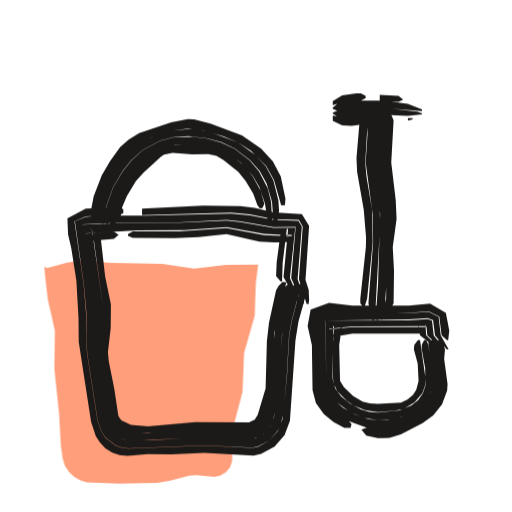
t = 0.00 s
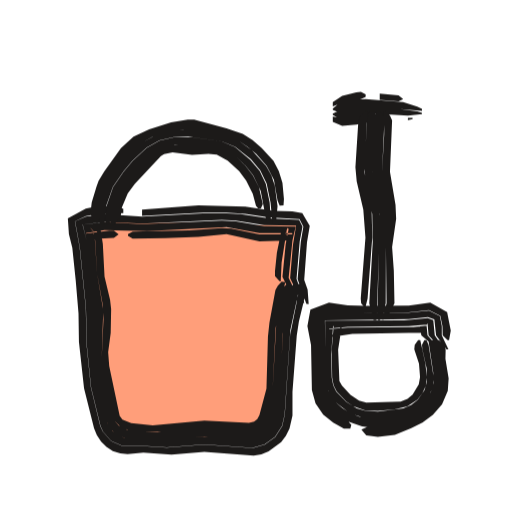
t = 0.53 s
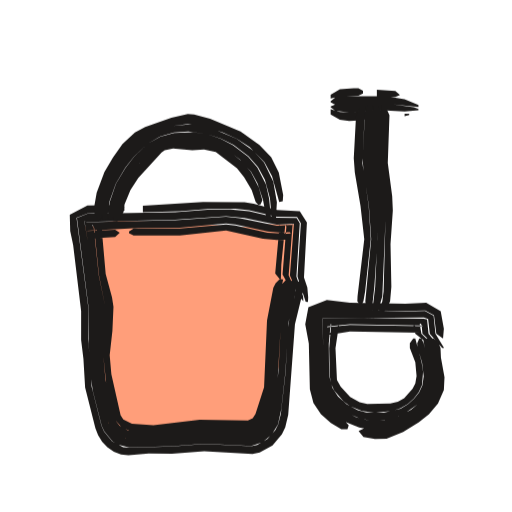
t = 1.04 s
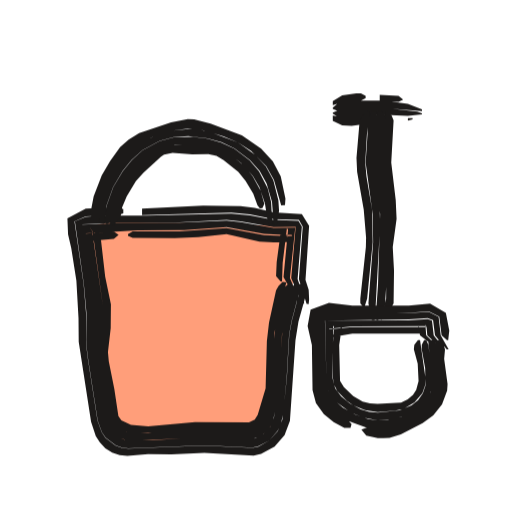
t = 1.51 s
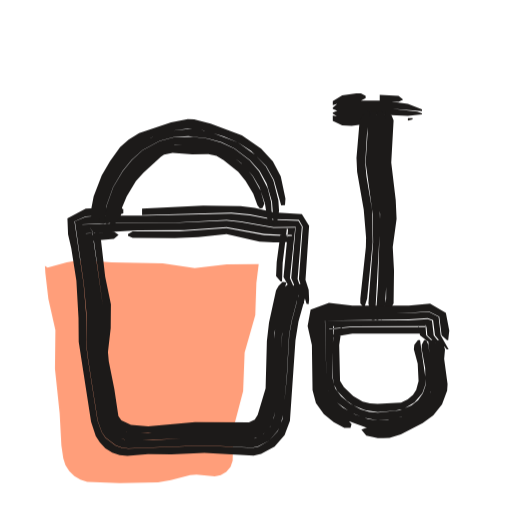
t = 2.09 s
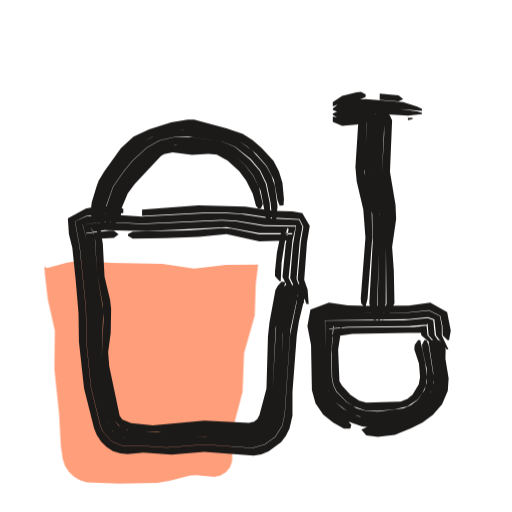
t = 2.57 s

The animated SVG that drew these frames (rendered in a browser with its animation timeline set to each time). Animation: 3 CSS @keyframes rules; one cycle of 3.04 s, repeats indefinitely.

<svg xmlns="http://www.w3.org/2000/svg" width="24" height="24" viewBox="0 0 24 24"><style>svg{--ai-spin:60deg}.ai-fill{animation:ai-fill 2600ms infinite}@keyframes ai-fill{0%,82%,100%{transform:translate(-1.9px,1.9px)}14%,70%{transform:translate(0,0)}}.ai-f1,.ai-f2{opacity:0}.ai-frame{animation:ai-boil 660ms steps(1,end) infinite}.ai-f1{animation-delay:-440ms}.ai-f2{animation-delay:-220ms}@keyframes ai-boil{0%{opacity:1}33.33%,100%{opacity:0}}.ai-target{transform-box:view-box;transform-origin:9px 21px;animation:ai-move 2600ms ease-in-out infinite}.ai-n1{animation-delay:70ms}.ai-n2{animation-delay:140ms}.ai-n3{animation-delay:210ms}@keyframes ai-move{0%,23.08%{transform:none}29.08%{transform:scale(1.1,0.9)}35.08%{transform:scale(0.95,1.05)}43.08%,100%{transform:none}}@media (prefers-reduced-motion:reduce){*{animation:none!important}}</style><g class="ai-fill"><path d="M3.98 10.59l.12 .08 .9-.25 .6-.1 1.5 .1 2.4 .05 1.5 .22 1.5-.18 1.5-.01-.11 .89-.05 1.51-.5 1.75-.07 1.81-.46 1.75-.03 1.51-.1 .29-.2 .23-.26 .15-.28 .06-.86-.08-.3 .03-.9 .23-.6 .1-1.8 .04-1.52-.06-.32-.1-.28-.17-.24-.23-.18-.29-.1-.31-.09-.61-.08-1.5-.22-2.09 .02-1.81-.33-1.47-.14-1.2z" fill="#FF9E7A"/></g><g fill="#1C1A19" class="ai-target"><g class="ai-frame ai-f0"><path d="M14.02 13.31l0 .44-.34 1.29-.12 .65-.11 1.98-.21 1.99-.22 .55-.39 .43-.51 .29-.29 .06-2.25-.1-3.57 .14-.3-.04-.29-.1-.48-.37-.17-.25-.2-.56-.48-3.08-.06-.66 0-1.33-.11-1.32-.43-2.95 .53-.23 1.54-.07 .22-.07 0-.2-.22-.08-.22 0-1.32 .06-.86 .45 .03 .75 .15 .65 .24 1.52 .1 1.76 .01 1.11 .58 3.75 .22 .67 .19 .3 .26 .27 .32 .2 .35 .12 .36 .04 .97-.09 1.1 .02 1.54-.07 2.31 .12 .35-.08 .63-.34 .47-.54 .25-.66 .26-3.78 .14-.87 .36-1.29-.09-.45zM6.66 10.08l4.18-.11 .88 .08 1.1 .22 1.19 .04 .18 .31-.18 2.46 .36 1.16 .1 .01 .02-.22-.02-.44-.15-.47 .17-2.53-.34-.55-1.33-.09-.88-.21-.66-.08-1.76-.02-2.86 .14zM13.83 13.28l-.14 .21-.45 1.93-.15 2.65-.25 1.52-.17 .41-.3 .32-.38 .21-.21 .05-2.2-.08-2.42 .13-1.33-.03-.22-.07-.38-.27-.25-.4-.07-.22-.46-2.83-.02-2.44-.38-2.84-.19-1.01 1.26-.06 3.08-.03 2.42-.12 .66 .06 1.54 .27 1.04-.01-.21 2.41 .41 .94 .15 .24 .05 .01-.07-.46-.24-.69 .2-2.46-.16-.27-1.17-.04-1.1-.22-.88-.08-3.96 .1-2.2 0-.66 .05-.51 .21 .42 2.95 .12 1.32-.01 1.33 .06 .66 .48 3.08 .2 .55 .17 .25 .48 .37 .29 .1 .29 .04 3.57-.14 2.25 .1 .29-.07 .51-.27 .38-.44 .14-.27 .12-.51 .17-1.75 .11-1.98 .12-.65 .34-1.29 .01-.22-.1-.24zM13.56 13.25l-.19 .19-.09 .21-.35 1.51-.1 .87-.08 2.21-.31 1.27-.22 .4-.23 .18-.27 .09-2.36-.05-2.42 .17-1-.07-.43-.23-.21-.26-.06-.17-.47-2.81 .05-2.45-.47-3.26-.03-.22-.1-.15-.2 .26 2.42-.14 2.2-.01 1.98-.14 1.76 .31 .88 .05 .44-.01 .01-.07-.2-.25-.22 2.31 .54 .96 .16 .24 .11 .02-.51-1.18 .25-2.36-1.02 .01-1.54-.27-.66-.07-2.42 .11-2.86 .02-1.48 .06 .19 1 .36 2.84 .02 2.44 .47 2.83 .06 .23 .26 .39 .38 .28 .45 .11 3.31-.13 2.42 .07 .41-.14 .35-.27 .24-.37 .23-1.09 .11-.87 .1-2.21 .49-2.15-.06-.23zM13.25 13.21l-.19 .19-.12 .21-.33 1.51-.1 .87-.06 2.21-.37 1.24-.14 .23-.27 .13-2.53-.02-2.2 .21-.8-.08-.45-.21-.14-.2-.19-1.26-.26-1.3-.04-.44 .13-1.12 .01-1.11-.27-1.3-.25-2.19-.12 .05-.54 .48 1.32-.11 .22-.19-.22-.15-1.32 .09 .21-.26 .1 .14 .04 .22 .45 3.26-.05 2.45 .47 2.81 .06 .17 .21 .26 .28 .18 .31 .08 1.06 .03 2.2-.16 2.36 .05 .27-.09 .24-.18 .22-.4 .3-1.27 .11-2.64 .56-2.37zM6 11.05l.22 .1 1.98 .01 1.1-.05 1.32-.14 1.54 .35 .66 .04 .88-.02-.14-.1-.38-.53-.21 1.57-.03 .66 .21 .25 .07 .01 .03-.88 .2-1.63 .25 .37-.22 .01-1.1-.05-1.76-.33-2.2 .15-2.2 0-.22 .13z"/><path d="M4.57 10.46l.07-.22 .05-.68 .31-.92 .49-.83 .44-.58 .56-.48 .66-.33 .94-.3 .72-.09 .73 .08 .94 .28 .67 .28 .62 .4 .71 .72 .36 .64 .34 1.2 .18-.02 .02-.3-.22-1.04-.37-.71-.55-.59-.9-.63-1.47-.55-.77-.2-.3-.01-.78 .16-1.5 .5-.49 .3-.4 .36-.47 .65-.39 .67-.38 .98-.15 .79 .06 .22 .18 .24zM4.87 10.49l.13-.88 .3-.84 .45-.76 .42-.52 .51-.45 .8-.44 .66-.17 .68-.05 .91 .1 .65 .18 .61 .29 .73 .55 .45 .51 .33 .59 .25 .86 .08 1.04 .15-.02 .1-.6-.03-.49-.24-.95-.35-.64-.5-.54-.81-.59-1.36-.5-.72-.14-.98 .09-.7 .2-.91 .42-.56 .48-.44 .58-.49 .84-.31 .92-.06 .46 .05 .45zM5.04 10.5l.18-.2 .14-.63 .28-.76 .42-.67 .38-.46 .61-.53 .35-.24 .19-.09 .61-.13 1.45 .05 .62 .13 .55 .3 .49 .37 .54 .6 .31 .53 .26 .77 .13 .83 .07 .15 .14-.02-.05-1.03-.16-.64-.41-.8-.44-.51-.72-.55-.61-.29-.65-.18-.67-.09-.91 .03-.66 .17-.8 .44-.5 .45-.42 .52-.45 .75-.3 .84-.09 .66 .06 .23zM5.36 10.53l.3-.41 .06-.39 .22-.53 .43-.71 .36-.4 .82-.75 .14-.09 .4-.09 .92 .08 .76-.02 .38 .08 .33 .2 .69 .55 .34 .43 .36 .6 .2 .55 .11 .14 .12-.02 .09-.2-.17-.6-.38-.7-.39-.48-.63-.51-.37-.2-.18-.1-.61-.14-.83-.05-.83 .03-.42 .1-.7 .45-.45 .41-.39 .47-.42 .67-.29 .77-.18 .84z"/><path d="M15.6 4.92l.44-.12 .88-.09 .22-.11 0-.11-.22-.12-.22 0-.66 .1-.44 .27zM17.8 4.73l.88 .04 .22-.1-.22-.18-.88-.05zM15.6 5.1l.22 .1 2.2-.13 1.76 .14 0-.09-.66-.25-1.1-.15-1.1-.02-.88 .09-.22 .07-.22 .18zM15.6 5.33l.22 .14 .22 .05 .66-.02 1.1-.13 1.32 .06 .66-.07 0-.05-.22-.08-1.54-.17-2.2 .12-.22 .1zM15.6 5.66l.44 .22 .44 .02 1.76-.24 0-.26-.22-.03-1.76 .14-.66-.09zM19.12 5.65l.22-.06 0-.06-.22 .01z"/><path d="M18.08 5.2l-.12 2.42 .25 1.98 .02 .66-.12 1.32-.01 2.42-.25 1 .23-.12 .37-.66 .02-1.54-.06-1.1 .18-1.32-.04-.88-.21-1.76 .11-1.98-.09-.22-.23-.22zM17.75 5.2l-.1 .22-.14 1.98 .03 .66 .28 1.98-.1 3.3-.11 1.54 .04 .12 .07 0 .12-.12 .21-.66 .06-.88 0-1.76 .13-1.32-.03-.66-.25-1.98 .12-1.98-.04-.22-.14-.22zM17.41 5.2l-.14 .44-.13 1.98 .33 2.42 .02 1.32-.22 2.86 .16 .78 .13 0 .02-.12 .24-4.4-.03-.88-.27-1.98 .15-2.42zM17.22 5.2l-.24 .22-.12 .22-.15 1.76 .03 .66 .31 1.76 .11 1.32-.01 .44-.26 2.42 0 .22 .18 .22 .14-.44 .26-2.64-.03-1.54-.26-1.54-.06-.66 .08-1.32 .13-.88-.03-.22z"/><path d="M20.46 15.94l-.05 .22 .19 1.8-.02 .27-.2 .53-.34 .44-.22 .17-.9 .49-.72 .21-.49 .02-.49-.06-.28 .11 .23 .28 .54 .12 .27 0 .28-.02 .53-.16 1.02-.53 .5-.36 .41-.52 .24-.64 .02-.31-.16-1.18 .04-.44-.07-.22-.22-.22zM16.48 19.88l-.19-.21-.42-.26-.39-.31-.3-.41-.09-.25-.09-.49-.02-1.78-.11-.88 .05-.5 .5-.15 3.74 .02 .94-.07 .49 .25 .11 .88 .25 .22 .06 0 .05-.44-.16-.84-.74-.43-1 .09-2.64 0-1.1-.13-.86 .32-.14 .78 .2 .88 .03 2.12 .16 .61 .37 .51 .46 .37 .5 .28 .29 0zM20.07 15.94l.19 1.99-.08 .45-.23 .4-.14 .19-.37 .28-.62 .28-.66 .15-.45 .02-.45-.06-.63-.22-.56-.32-.32-.27-.34-.51-.11-.61-.07-2.68 3.93-.06 .89-.06 .25 .09 .09 .72 .55 .66 .09 0-.37-.66-.1-.87-.46-.23-.94 .06-3.74-.07-.53 .16-.06 .52 .11 .88 .02 1.79 .02 .25 .16 .5 .31 .42 .39 .32 .44 .26 .93 .35 .5 .08 .75-.08 .71-.26 .47-.24 .43-.33 .35-.45 .2-.54 .02-.27-.15-1.59-.11-.44zM19.88 15.94l-.11 .22 0 .22 .16 .88 .01 .83-.12 .35-.22 .31-.31 .25-.57 .23-1.01 .11-.41-.04-.39-.11-.52-.28-.4-.33-.28-.38-.13-.5 .04-2.41-.08-.04-.12 .16 1.1-.11 3.3-.02 .18-.01-.02-.08 .05 .53 .7 .66 .11 0-.51-.66-.08-.69-.2-.07-.89 .05-3.92 .02 .06 2.68 .04 .42 .15 .38 .25 .32 .69 .5 .61 .25 .67 .12 .67-.06 .66-.18 .41-.21 .36-.28 .28-.37 .16-.44 .02-.46-.19-1.54-.1-.22zM19.59 15.94l-.17 .22-.02 .22 .18 .66 .04 .82-.11 .41-.15 .24-.25 .21-.31 .15-1.1 .06-.36-.02-.34-.09-.44-.25-.44-.42-.18-.3-.04-1.68 .13-.88-.16 .22-.45 .31 1.1-.18 3.42-.02-.34-.34 .09 .44 .84 .66 .11 0-.66-.66-.04-.51 .05 .11-.17 .01-3.3 0-1.1 .11 .14-.17 .1 .02-.06 .88 0 1.53 .07 .35 .14 .28 .45 .46 .3 .21 .55 .22 .6 .1 .81-.07 .4-.09 .51-.3 .37-.43 .12-.34 .02-.4-.25-1.75z"/></g><g class="ai-frame ai-f1"><path d="M13.94 13.3l.01 .44-.28 1.07-.11 .66-.1 1.98-.23 1.97-.13 .5-.13 .25-.38 .42-.49 .27-.28 .06-2.24-.11-1.54 .12-2.03 .06-.29-.03-.53-.27-.38-.45-.12-.27-.47-1.8-.16-2.2 .02-1.34-.58-4.26 .52-.2 1.54-.05 .22-.07 0-.2-.22-.07-1.54 .03-.84 .42 .02 .75 .14 .65 .38 3.05 0 1.33 .11 .88 .08 1.32 .49 1.88 .13 .32 .19 .3 .25 .26 .31 .2 .34 .13 .35 .04 .97-.09 1.1 .02 1.54-.12 2.3 .13 .34-.07 .61-.33 .45-.52 .16-.32 .14-.58 .32-4.17 .38-1.51-.1-.45zM6.66 10.12l1.76-.05 1.32-.1 1.32-.01 .66 .06 1.32 .31 .96 .01 .18 .28-.16 2.46 .39 1.17 .11 .01 .01-.22-.04-.45-.16-.46 .14-2.54-.34-.52-1.09-.06-1.1-.29-.44-.07-1.98-.01-2.86 .18zM13.75 13.27l-.13 .21-.39 1.72-.11 2.2-.12 1.1-.29 1.28-.23 .35-.32 .25-.39 .13-2.19-.09-2.2 .17-1.54-.02-.4-.2-.31-.33-.1-.2-.45-1.72-.13-1.54 .04-2-.28-1.52-.16-1.53-.18-1 .15 .04 4.18-.11 2.42-.16 .88 .08 1.54 .31 .81-.04-.19 2.39 .43 .94 .21 .25-.01-.22-.32-.93 .16-2.46-.15-.24-.94-.01-1.32-.3-.88-.08-1.1 .01-1.54 .12-4.18 .07-.5 .19 .57 4.25-.01 1.56 .1 1.54 .1 .65 .42 1.59 .12 .26 .38 .45 .25 .16 .56 .14 2.03-.06 1.54-.12 2.24 .11 .53-.17 .44-.35 .3-.48 .16-.71 .2-1.75 .13-2.2 .36-1.51 .01-.22-.11-.24zM13.48 13.23l-.19 .2-.08 .21-.32 1.51-.17 3.09-.34 1.26-.2 .37-.22 .16-.25 .08-2.13-.07-2.42 .22-1.21-.07-.4-.22-.2-.25-.47-1.86-.1-1.1 .1-2.23-.32-1.51-.24-2.19-.09-.14-.21 .28 2.42-.13 1.98-.01 2.2-.19 .44 .04 1.54 .32 .66 .06 .44-.03-.2-.35-.19 2.31 .55 .96 .18 .25 .11 .01-.55-1.18 .19-2.37 .04 .03-.79 .05-1.76-.35-.66-.06-2.42 .16-4.18 .09-.14-.05 .17 1 .16 1.53 .26 1.52-.03 2 .12 1.54 .39 1.51 .17 .42 .14 .18 .36 .27 .43 .12 1.55-.03 1.98-.16 2.19 .09 .39-.12 .33-.26 .23-.35 .07-.21 .26-1.3 .17-2.86 .41-1.94-.06-.23zM13.18 13.2l-.2 .19-.11 .21-.3 1.51-.14 3.09-.41 1.23-.13 .2-.23 .1-2.3-.03-2.2 .25-1.02-.07-.41-.2-.13-.19-.44-1.89-.08-.88 .13-1.13 .05-1.11-.07-.44-.3-1.07-.2-2.19-.67 .56 1.32-.08 .22-.2-.22-.14-1.32 .06 .23-.29 .09 .14 .23 2.19 .31 1.51-.1 2.23 .14 1.31 .43 1.65 .32 .35 .43 .16 1.06 .03 2.42-.22 2.13 .07 .25-.08 .22-.16 .21-.37 .33-1.26 .17-3.09 .45-1.93zM6 11.09l.22 .1 2.2 0 2.2-.23 1.76 .38 .66 .06 .66-.02-.15-.12-.38-.55-.21 2.23 .2 .25 .07 .01 .02-.66 .19-1.85 .26 .41-.22 .01-.88-.05-1.54-.33-.44-.05-2.2 .19-2.2 0-.22 .14z"/><path d="M4.65 10.47l.06-.22 .06-.68 .3-.9 .49-.81 .43-.57 .53-.5 .63-.35 .94-.3 .72-.1 .73 .09 .93 .3 .66 .29 .61 .39 .71 .7 .36 .64 .34 1.19 .17-.03 .02-.29-.21-1.04-.36-.7-.56-.57-.9-.62-1.45-.59-.76-.2-.3-.02-.78 .17-1.25 .43-.49 .25-.59 .54-.46 .63-.4 .66-.37 .96-.14 .77 .05 .23 .19 .24zM4.95 10.49l.12-.87 .3-.82 .45-.74 .41-.51 .66-.6 .59-.33 .66-.18 .68-.05 .9 .11 .64 .21 .61 .29 .72 .53 .45 .5 .33 .59 .24 .85 .08 .88 .04 .15 .16-.02 .05-.83-.17-.94-.44-.89-.5-.53-.81-.57-1.33-.54-.72-.14-.98 .09-.94 .3-.64 .36-.53 .49-.43 .57-.49 .82-.3 .9-.07 .46 .06 .45zM5.12 10.51l.18-.2 .13-.63 .28-.74 .42-.64 .37-.45 .73-.69 .36-.23 .62-.13 1.24 .04 .61 .12 .73 .36 .49 .36 .54 .58 .3 .53 .26 .76 .16 .83 .09 .14 .14-.02-.1-1.02-.15-.64-.41-.79-.44-.5-.72-.53-.59-.3-.64-.21-.67-.09-.9 .04-.66 .17-.6 .33-.65 .6-.41 .51-.45 .73-.29 .82-.1 .66 .07 .23zM5.44 10.54l.29-.41 .06-.38 .28-.66 .37-.55 1.11-1.18 .15-.1 .4-.09 .91 .08 .56-.03 .56 .12 1.01 .75 .34 .41 .36 .59 .19 .55 .12 .13 .11-.01 .09-.2-.17-.59-.37-.7-.39-.46-.63-.5-.54-.31-.79-.19-1.26-.04-.2 .04-.42 .1-.53 .36-.94 1.01-.42 .65-.28 .75-.18 .84z"/><path d="M15.6 4.87l.44-.1 .88-.03 .22-.11 0-.12-.22-.12-.22 0-.66 .05-.44 .25zM17.8 4.76l.88 .04 .22-.1-.22-.18-.88-.06zM15.6 5.04l.22 .11 2.42-.04 1.54 .15 0-.09-.66-.27-.88-.14-2.2 0-.22 .06-.22 .17zM15.6 5.27l.22 .16 .66 .08 1.32-.11 1.32 .07 .66-.06 0-.06-.22-.08-1.32-.17-2.42 .04-.22 .09zM15.6 5.6l.44 .25 .44 .05 .44-.02 1.32-.19 0-.26-.22-.04-1.54 .12-.44-.02-.44-.13zM19.12 5.68l.22-.05 0-.06-.22 0z"/><path d="M18.02 5.2l-.07 2.64 .23 1.76 .03 .88-.09 3.3-.06 .44-.27 .78 .24-.12 .3-.44 .1-.22 .06-.66-.04-1.98 .11-1.54-.03-.66-.21-1.54 .08-2.2-.1-.22-.24-.22zM17.68 5.2l-.08 .22-.11 2.2 .05 .66 .24 1.54 .04 1.54-.1 2.2-.16 1.32 .04 .12 .07 0 .12-.12 .27-.88 .15-3.52-.02-.88-.24-1.76 .09-2.2-.06-.22-.15-.22zM17.35 5.2l-.12 .44-.11 1.98 .05 .66 .25 1.54 .11 1.54-.28 2.86 .13 .78 .13 0 .02-.12 .15-1.32 .14-1.98-.03-1.76-.28-1.98 .1-2.64zM17.16 5.2l-.24 .22-.11 .22-.11 1.98 .05 .66 .27 1.54 .18 1.54-.32 2.64-.01 .22 .17 .22 .12-.22 .08-.44 .27-2.42-.1-1.54-.3-1.98 .11-2.2 .05-.22-.04-.22z"/><path d="M20.39 15.94l-.03 .22 .29 1.56-.04 .52-.24 .52-.35 .42-.42 .32-.9 .49-.74 .15-.75-.05-.28 .12 .23 .28 .55 .1 .55-.02 .79-.31 .75-.45 .48-.37 .43-.49 .28-.63 .03-.59-.17-.91-.02-.44-.09-.22-.24-.22zM16.46 19.95l-.2-.21-.43-.27-.39-.33-.3-.43-.09-.25-.1-.74-.04-1.55-.07-.88 .06-.52 .52-.15 3.74 .06 .94-.03 .42 .22 .11 .85 .32 .22 .04-.44-.15-.81-.69-.39-.99 .04-2.64-.04-1.1-.13-.88 .33-.15 .79 .17 .88 .05 2.12 .17 .63 .36 .52 .47 .4 .5 .29 .29 0zM20 15.94l.32 1.76-.05 .46-.19 .43-.3 .35-.35 .29-.6 .32-.67 .18-.45 .02-.46-.05-.44-.12-.6-.3-.5-.41-.25-.35-.15-.39-.05-.42-.04-2.7 4.82-.04 .2 .07 .08 .68 .59 .66 .09 0-.41-.66-.09-.83-.41-.21-.93 .02-3.74-.11-.55 .16-.06 .54 .07 .88 .03 1.55 .04 .5 .15 .51 .31 .44 .4 .34 .44 .27 .71 .27 .75 .14 .76-.08 .71-.31 .87-.59 .36-.43 .24-.53 .04-.53-.22-1.34-.16-.44zM19.82 15.94l-.1 .22 .02 .22 .21 .66 .08 .65-.06 .41-.16 .34-.24 .29-.29 .25-.35 .21-.81 .18-.83-.01-.4-.1-.53-.28-.41-.36-.27-.4-.14-.52-.02-.65-.01-.88 .09-.88-.08-.05-.1 .15 1.1-.1 3.3 .05 .17-.01-.07-.11 .05 .5 .72 .66 .12 0-.55-.66-.07-.65-.15-.04-2.86-.03-1.95 .02 .02 2.69 .06 .42 .15 .4 .25 .34 .32 .29 .37 .24 .63 .25 .68 .11 .68-.07 .65-.22 .75-.52 .29-.36 .2-.43 .05-.46-.1-.66-.2-.88-.11-.22zM19.53 15.94l-.16 .22 0 .22 .26 .66 .06 .64-.06 .34-.13 .24-.4 .44-.3 .17-.36 .07-1.1 .03-.36-.08-.45-.25-.45-.47-.18-.31-.07-1.47 .17-1.1-.15 .2-.43 .31 1.1-.18 3.41 .06-.4-.4 .1 .44 .87 .66 .1 0-.68-.66-.08-.44 .04-.03 .1 .13-3.46-.06-1.1 .1 .13-.16 .08 .03-.1 1.1 .03 1.31 .07 .36 .14 .29 .45 .5 .31 .22 .56 .22 .62 .08 .82-.08 .39-.12 .35-.2 .29-.25 .23-.29 .16-.34 .05-.61-.07-.44-.3-1.1z"/></g><g class="ai-frame ai-f2"><path d="M13.96 13.3l.03 .45-.39 1.94-.25 3.74-.12 .54-.33 .52-.49 .35-.57 .16-2.26-.16-1.76 .14-1.1-.07-.98 0-.53-.24-.39-.44-.12-.26-.44-1.81-.2-1.97-.04-1.77-.29-2.85-.22-1.2 .51-.24 .44-.08 1.32-.06 0-.2-.22-.1-.44-.03-.88 .07-.22 .05-.84 .45 .05 .74 .16 .65 .16 1.53 .13 1.54 .02 1.33 .24 2.18 .47 1.88 .13 .32 .2 .3 .25 .25 .3 .19 .35 .11 .34 .03 .74-.07 1.32 .1 1.54-.13 2.31 .18 .36-.06 .34-.14 .59-.44 .22-.29 .17-.34 .14-.61 0-1.11 .2-2.64 .1-.65 .31-1.29-.11-.46zM6.66 10.12l2.86-.16 1.1 .01 .88 .05 1.1 .17 1.44 .08 .18 .35-.12 .7-.15 1.76 .41 1.16 .11 .01-.05-.67-.16-.46 .13-1.76 .13-.77-.35-.6-.47-.08-.88-.03-1.32-.2-2.2-.05-2.64 .19zM13.78 13.27l-.13 .21-.38 1.95-.12 2.42-.24 1.75-.06 .23-.27 .39-.37 .26-.43 .11-1.98-.14-1.98 .16-1.97-.09-.21-.06-.36-.25-.24-.37-.43-1.72-.17-1.54-.01-2.21-.23-1.53-.13-1.53-.2-.78 1.03-.13 1.76 .08 3.74-.17 .66 .03 1.32 .21 1.5 .03-.15 .91-.13 1.54 .44 .94 .22 .26-.03-.23-.33-.93 .15-1.76 .13-.69-.16-.31-1.42-.08-1.32-.19-.66-.04-1.1 0-2.86 .15-1.76-.12-.88 .12-.5 .23 .22 1.19 .29 2.85 .04 1.77 .2 1.97 .44 1.8 .12 .27 .38 .43 .53 .24 .98 0 1.1 .07 1.76-.14 2.25 .16 .57-.16 .49-.35 .33-.52 .12-.53 .27-3.96 .37-1.72 0-.23-.12-.23zM13.5 13.24l-.18 .2-.07 .21-.3 1.51-.17 3.09-.26 1.28-.05 .17-.19 .26-.27 .16-.29 .07-1.92-.12-2.42 .19-1.42-.11-.39-.2-.21-.24-.4-1.64-.19-1.31 .07-2.23-.29-1.73-.1-1.54-.09-.43-.12-.14-.22 .24 .88-.14 1.98 .04 3.74-.18 1.54 .27 1.54 0 .03-.03-.19-.21-.15 .77-.15 1.53 .24 .48 .32 .48 .19 .25 .11 .02-.57-1.19 .18-1.75 .15-.65-1.48-.02-1.32-.22-.66-.04-3.74 .16-1.76-.09-1.02 .12 .19 .78 .12 1.53 .22 1.53 .02 2.22 .17 1.53 .36 1.51 .17 .41 .32 .32 .19 .11 .42 .1 1.76 .05 1.76-.16 2.2 .14 .43-.11 .38-.26 .27-.4 .14-.67 .16-1.31 .09-2.2 .41-2.17-.06-.23zM13.2 13.2l-.18 .2-.11 .2-.28 1.52-.07 .66-.07 2.43-.33 1.25-.1 .19-.15 .11-.24 .06-2.09-.1-2.42 .22-1.01-.11-.41-.16-.13-.18-.49-2.33-.05-.66 .12-.9 .02-1.11-.05-.44-.26-1.08-.08-1.54-.1-.65-.14 .05-.56 .48 .66-.13 .66-.03 .22-.17-.22-.17-.22 0-1.1 .14 .23-.26 .12 .13 .09 .44 .09 1.54 .27 1.51 .03 .67-.08 1.78 .18 1.31 .41 1.64 .33 .33 .42 .14 1.49 .07 2.2-.18 1.92 .12 .29-.07 .27-.16 .19-.26 .05-.17 .26-1.28 .14-2.87 .45-2.16zM6 11.06l.22 .12 1.54-.02 1.54-.06 1.32-.13 1.54 .34 1.54-.04-.12-.08-.37-.48-.23 1.13-.09 .87 0 .23 .21 .24 .06 .01 .04-.88 .24-1.52 .04-.11 .22 .26 0 .05-1.54-.01-1.32-.27-.44-.02-1.54 .11-2.64 .06-.22 .11z"/><path d="M4.58 10.46l.07-.21 .04-.69 .3-.92 .53-.81 .45-.56 .53-.5 .64-.36 .95-.29 .48-.05 .5-.01 1.43 .28 .69 .26 .42 .28 .4 .33 .49 .56 .34 .66 .17 .97 .1 .24 .18-.02 .02-.29-.07-.76-.17-.55-.25-.48-.55-.6-.43-.37-.46-.3-.76-.26-1.52-.4-.3-.01-.78 .13-1.03 .33-.73 .34-.59 .54-.78 1.09-.27 .45-.1 .28-.22 .73-.06 .5 .07 .22 .19 .24zM4.88 10.49l.11-.88 .3-.85 .5-.73 .42-.5 .66-.61 .6-.34 .67-.16 .68-.02 1.58 .22 .63 .26 .73 .58 .44 .53 .3 .61 .18 .88 .1 1.02 .15-.01 .08-.83-.13-.96-.16-.48-.24-.44-.68-.74-.61-.44-.69-.26-1.43-.29-.99 .06-.7 .19-.89 .46-.53 .5-.44 .56-.54 .82-.3 .91-.06 .47 .06 .45zM5.05 10.51l.18-.21 .12-.63 .28-.76 .46-.64 .82-.87 .49-.4 .18-.1 .62-.12 2.08 .15 .74 .39 .47 .42 .38 .48 .35 .73 .27 1.43 .08 .14 .14-.01-.07-1.02-.18-.87-.29-.61-.44-.52-.71-.59-.63-.27-1.34-.19-.91 0-.66 .15-.6 .34-.66 .61-.42 .5-.5 .73-.29 .84-.08 .66 .07 .23zM5.37 10.53l.29-.41 .05-.39 .28-.67 .33-.44 1.22-1.3 .15-.1 .4-.08 .91 .12 .77-.05 .39 .04 .51 .28 .54 .49 .33 .44 .31 .63 .15 .56 .11 .13 .12-.02 .09-.19-.18-.79-.28-.55-.38-.49-.46-.42-.34-.23-.39-.18-.63-.08-1.67-.05-.42 .1-.53 .36-.97 1.01-.46 .65-.29 .77-.15 .85z"/><path d="M15.6 4.98l.44-.16 .88-.17 .22-.11 0-.12-.22-.11-.22 .02-.66 .16-.44 .3zM17.8 4.68l.88 .07 .22-.1-.22-.18-.88-.08zM15.6 5.15l.22 .09 1.1-.17 .88-.04 1.98 .16 0-.09-.22-.1-.66-.21-1.76-.15-.44 .03-.66 .14-.22 .09-.22 .19zM15.6 5.38l.22 .13 .22 .02 1.54-.2 1.54 .09 .66-.07 0-.06-.22-.07-1.32-.18-.66-.03-.88 .07-.88 .14-.22 .11zM15.6 5.71l.44 .19 .66-.06 .88-.17 .66-.04 0-.26-.22-.04-.66 .02-1.32 .18-.44-.06zM19.12 5.63l.22-.05 0-.06-.22 0z"/><path d="M17.99 5.2l-.03 .22 .05 .22 0 .66-.1 1.76 .27 1.54 .04 .66-.13 1.32 .03 2.64-.19 .78 .23-.12 .33-.66-.03-1.54-.08-1.1 .19-1.32-.03-.66-.26-1.54 .1-2.42-.1-.22-.24-.22zM17.66 5.2l-.08 .22-.13 2.42 .07 .66 .28 1.54-.11 4.84 .04 .12 .07 0 .11-.12 .17-.66 .01-2.64 .13-1.32-.04-.66-.27-1.54 .11-2.42-.06-.22-.15-.22zM17.32 5.2l-.11 .44-.13 2.2 .06 .66 .31 1.54 .02 1.32-.16 2.86 .2 .78 .13 0 .02-.12 .15-4.62-.05-.66-.29-1.54 .12-2.86zM17.14 5.2l-.24 .22-.1 .22-.14 2.2 .06 .66 .31 1.32 .1 1.32-.22 2.86 .02 .22 .19 .22 .11-.44 .22-2.86-.03-1.32-.34-1.76 .12-2.42 .05-.22-.04-.22z"/><path d="M20.47 15.94l-.04 .22 .2 1.32 .02 .49-.04 .27-.23 .52-.35 .43-.43 .31-.46 .22-.94 .28-.98 .01-.28 .13 .23 .27 .54 .07 .8-.1 .77-.31 .52-.26 .49-.36 .43-.5 .27-.63 .04-.59-.15-.91 .01-.44-.08-.22-.23-.22zM16.47 19.91l-.19-.21-.43-.25-.39-.33-.31-.42-.09-.25-.09-.49-.03-1.79-.09-.88 .06-.51 .51-.15 1.32 .05 2.2-.02 1.17-.13 .53 .28 .1 .47 .01 .44 .23 .22 .07 0 .08-.44-.17-.87-.79-.45-1.01 .14-1.98 .02-.88-.03-.88-.13-.87 .33-.14 .78 .17 .88 .04 2.12 .17 .62 .36 .52 .47 .38 .5 .28 .3 0zM20.08 15.94l.23 1.54 .01 .45-.12 .45-.41 .57-.56 .38-.64 .21-.88 .1-.88-.11-.41-.17-.37-.23-.33-.28-.33-.52-.12-.62-.04-2.69 3.93-.06 .9-.1 .3 .11 .08 .75 .49 .66 .09 0-.31-.66 0-.44-.09-.46-.51-.26-1.17 .12-2.2 0-1.32-.08-.53 .16-.07 .53 .08 .88 .02 1.55 .03 .5 .16 .5 .32 .43 .4 .33 .43 .26 .71 .25 .74 .09 .73-.08 .72-.24 .46-.23 .43-.32 .37-.43 .23-.53 .04-.53-.17-1.34-.13-.44zM19.89 15.94l-.11 .22 .02 .22 .2 .88 .01 .64-.11 .38-.32 .46-.3 .24-.37 .16-1.2 .15-.61-.04-.38-.11-.49-.3-.47-.49-.14-.29-.07-.36-.02-1.09 .08-1.32-.08-.04-.11 .15 .88-.08 2.86-.03 .85-.08 .03-.06 .05 .57 .62 .66 .12 0-.45-.66-.07-.72-.26-.09-1.11 .1-3.7 .02 .02 2.68 .06 .42 .15 .39 .25 .33 .69 .52 .63 .21 .67 .07 .88-.11 .64-.21 .57-.37 .29-.36 .19-.43 .05-.47-.24-1.54-.1-.22zM19.6 15.94l-.16 .22-.02 .22 .22 .66 .05 .64-.06 .34-.29 .48-.24 .2-.32 .13-1.61 .04-.34-.09-.4-.27-.4-.43-.12-.22-.06-1.47 .17-1.1-.16 .21-.44 .31 1.1-.16 3.3-.06 .13-.02-.27-.29 .07 .44 .77 .66 .1 0-.58-.66-.05-.54 .01 .08-.62 .07-3.08 .02-.88 .08 .14-.16 .08 .02-.09 1.1 .02 1.31 .07 .36 .14 .28 .46 .48 .31 .21 .56 .2 .6 .03 .79-.07 .59-.14 .48-.32 .23-.3 .16-.34 .05-.4-.07-.65-.24-1.1z"/></g></g></svg>
